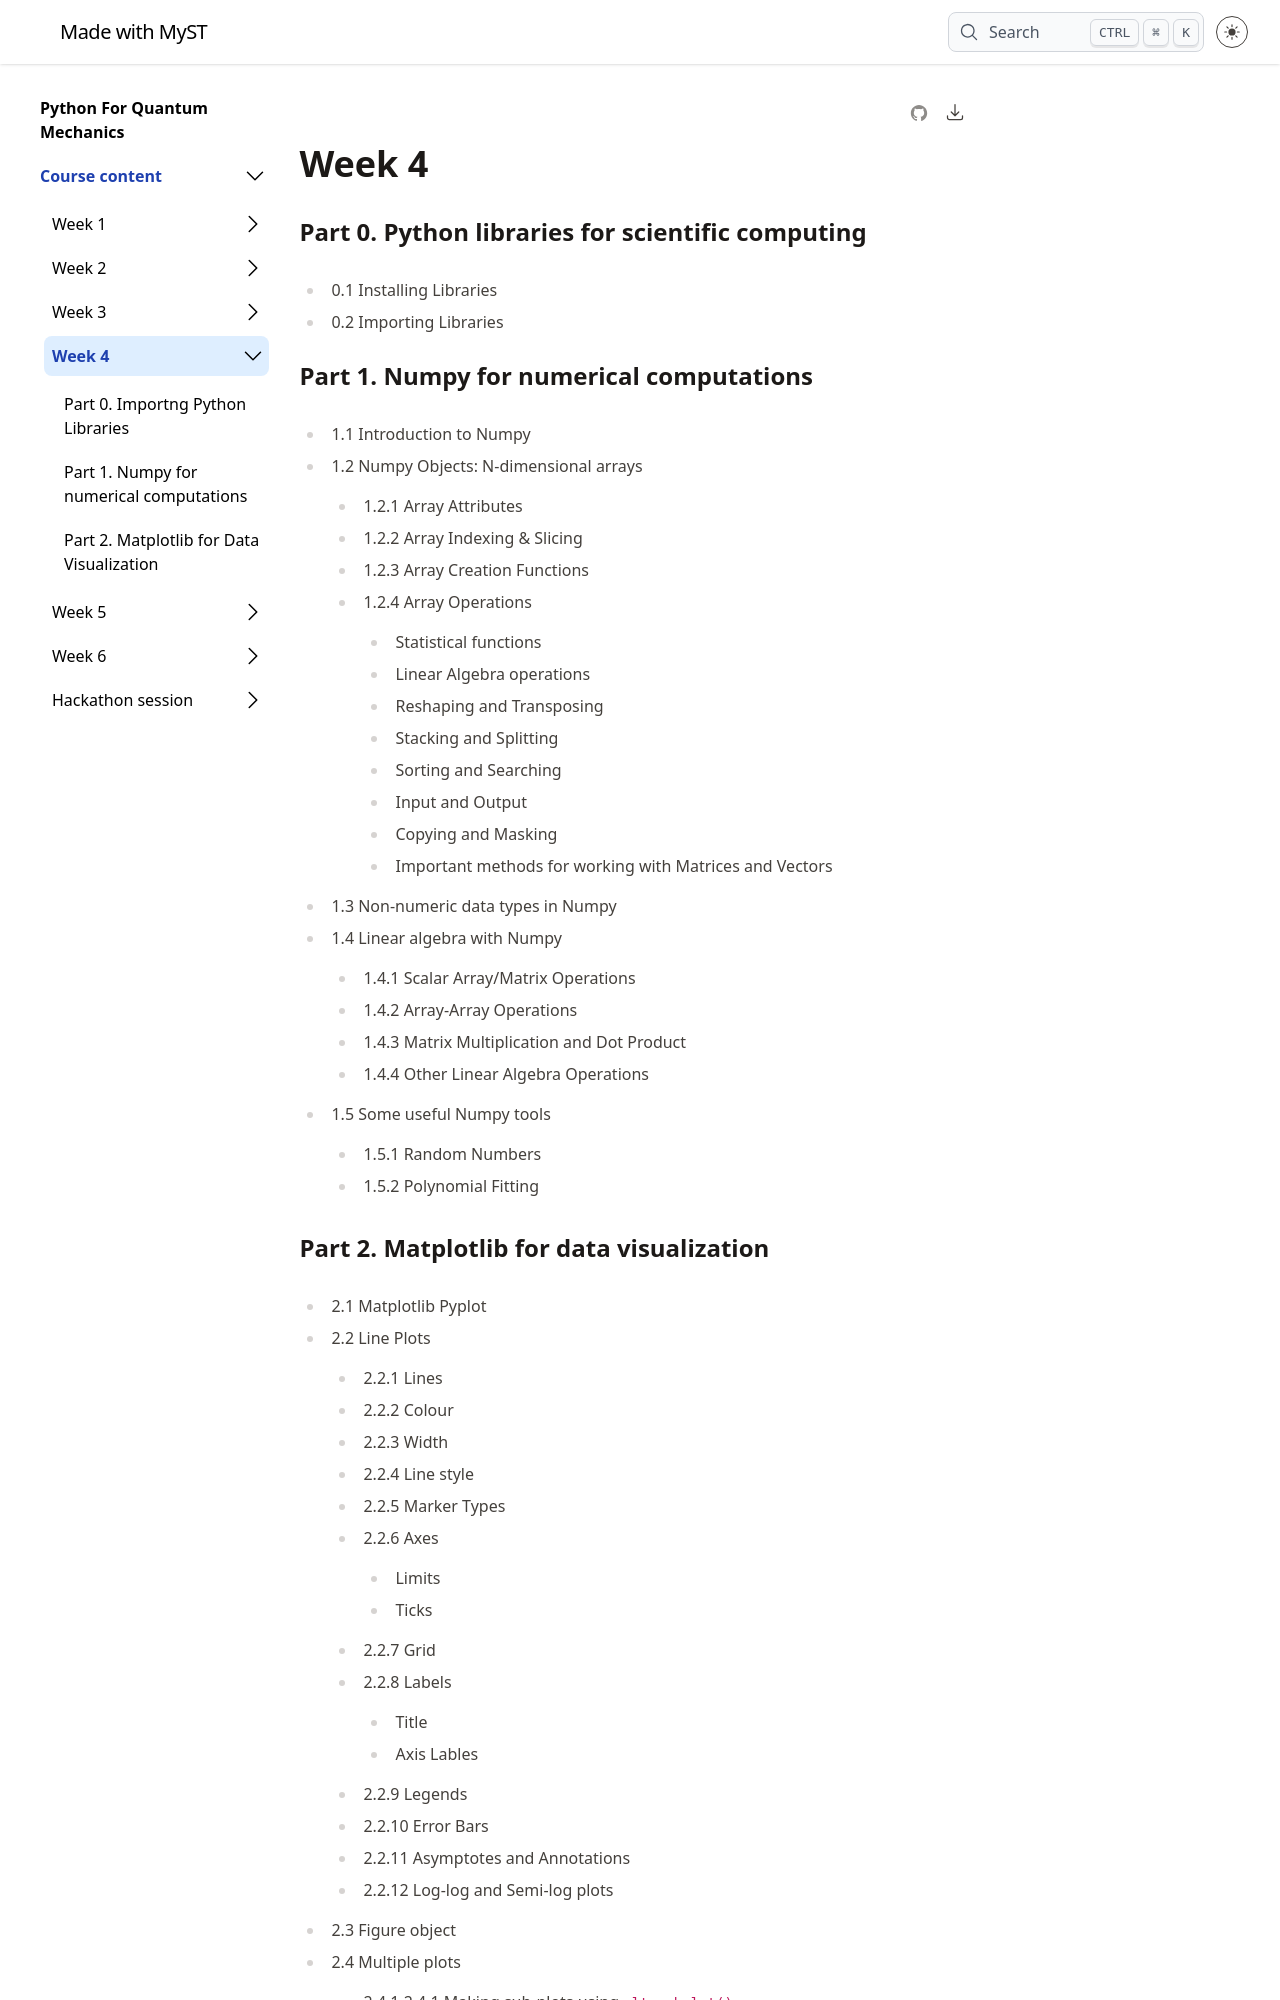

repository: silsgs/pyqm-textbook_25-26.github.io · page: week4-intro/index.html · generator: jekyll

# Week 4

## Part 0. Python libraries for scientific computing
- 0.1 Installing Libraries
- 0.2 Importing Libraries

## Part 1. Numpy for numerical computations
- 1.1 Introduction to Numpy
- 1.2 Numpy Objects: N-dimensional arrays
  - 1.2.1 Array Attributes
  - 1.2.2 Array Indexing & Slicing
  - 1.2.3 Array Creation Functions
  - 1.2.4 Array Operations
    - Statistical functions
    - Linear Algebra operations
    - Reshaping and Transposing
    - Stacking and Splitting
    - Sorting and Searching
    - Input and Output
    - Copying and Masking
    - Important methods for working with Matrices and Vectors
- 1.3 Non-numeric data types in Numpy
- 1.4 Linear algebra with Numpy
  - 1.4.1 Scalar Array/Matrix Operations
  - 1.4.2 Array-Array Operations
  - 1.4.3 Matrix Multiplication and Dot Product
  - 1.4.4 Other Linear Algebra Operations
- 1.5 Some useful Numpy tools
  - 1.5.1 Random Numbers
  - 1.5.2 Polynomial Fitting
